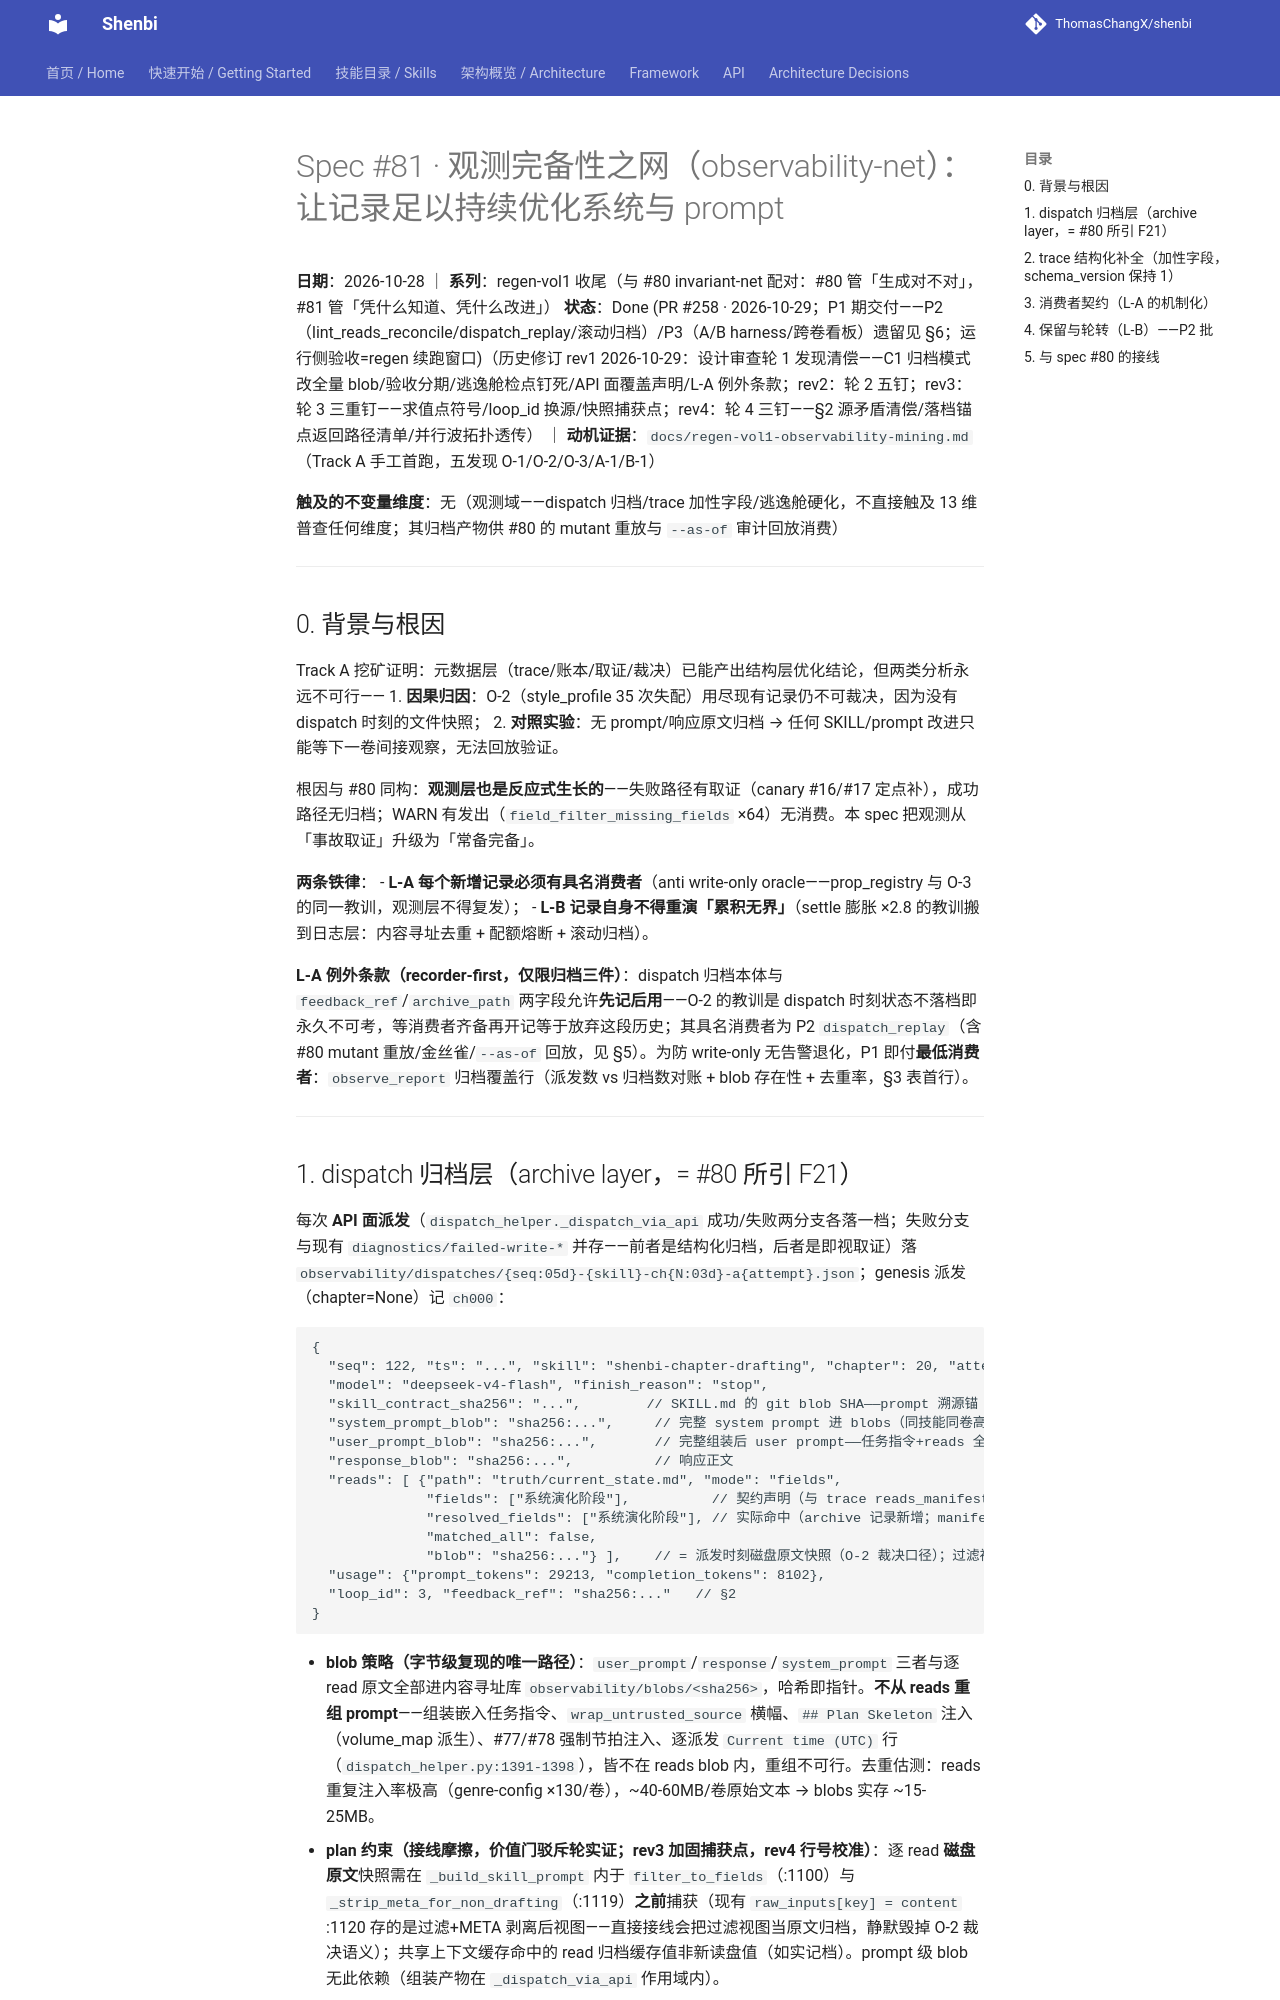

repository: ThomasChangX/shenbi · page: superpowers/specs/archive/2026-10-28-spec81-observability-net/index.html · generator: mkdocs

# Spec #81 · 观测完备性之网（observability-net）：让记录足以持续优化系统与 prompt

**日期**：2026-10-28 ｜ **系列**：regen-vol1 收尾（与 #80 invariant-net 配对：#80 管「生成对不对」，#81 管「凭什么知道、凭什么改进」）
**状态**：Done (PR #258 · 2026-10-29；P1 期交付——P2（lint_reads_reconcile/dispatch_replay/滚动归档）/P3（A/B harness/跨卷看板）遗留见 §6；运行侧验收=regen 续跑窗口)（历史修订 rev1 2026-10-29：设计审查轮 1 发现清偿——C1 归档模式改全量 blob/验收分期/逃逸舱检点钉死/API 面覆盖声明/L-A 例外条款；rev2：轮 2 五钉；rev3：轮 3 三重钉——求值点符号/loop_id 换源/快照捕获点；rev4：轮 4 三钉——§2 源矛盾清偿/落档锚点返回路径清单/并行波拓扑透传） ｜ **动机证据**：`docs/regen-vol1-observability-mining.md`（Track A 手工首跑，五发现 O-1/O-2/O-3/A-1/B-1）

**触及的不变量维度**：无（观测域——dispatch 归档/trace 加性字段/逃逸舱硬化，不直接触及 13 维普查任何维度；其归档产物供 #80 的 mutant 重放与 `--as-of` 审计回放消费）

---

## 0. 背景与根因

Track A 挖矿证明：元数据层（trace/账本/取证/裁决）已能产出结构层优化结论，但两类分析永远不可行——
1. **因果归因**：O-2（style_profile 35 次失配）用尽现有记录仍不可裁决，因为没有 dispatch 时刻的文件快照；
2. **对照实验**：无 prompt/响应原文归档 → 任何 SKILL/prompt 改进只能等下一卷间接观察，无法回放验证。

根因与 #80 同构：**观测层也是反应式生长的**——失败路径有取证（canary #16/#17 定点补），成功路径无归档；WARN 有发出（`field_filter_missing_fields` ×64）无消费。本 spec 把观测从「事故取证」升级为「常备完备」。

**两条铁律**：
- **L-A 每个新增记录必须有具名消费者**（anti write-only oracle——prop_registry 与 O-3 的同一教训，观测层不得复发）；
- **L-B 记录自身不得重演「累积无界」**（settle 膨胀 ×2.8 的教训搬到日志层：内容寻址去重 + 配额熔断 + 滚动归档）。

**L-A 例外条款（recorder-first，仅限归档三件）**：dispatch 归档本体与 `feedback_ref`/`archive_path` 两字段允许**先记后用**——O-2 的教训是 dispatch 时刻状态不落档即永久不可考，等消费者齐备再开记等于放弃这段历史；其具名消费者为 P2 `dispatch_replay`（含 #80 mutant 重放/金丝雀/`--as-of` 回放，见 §5）。为防 write-only 无告警退化，P1 即付**最低消费者**：`observe_report` 归档覆盖行（派发数 vs 归档数对账 + blob 存在性 + 去重率，§3 表首行）。

---
